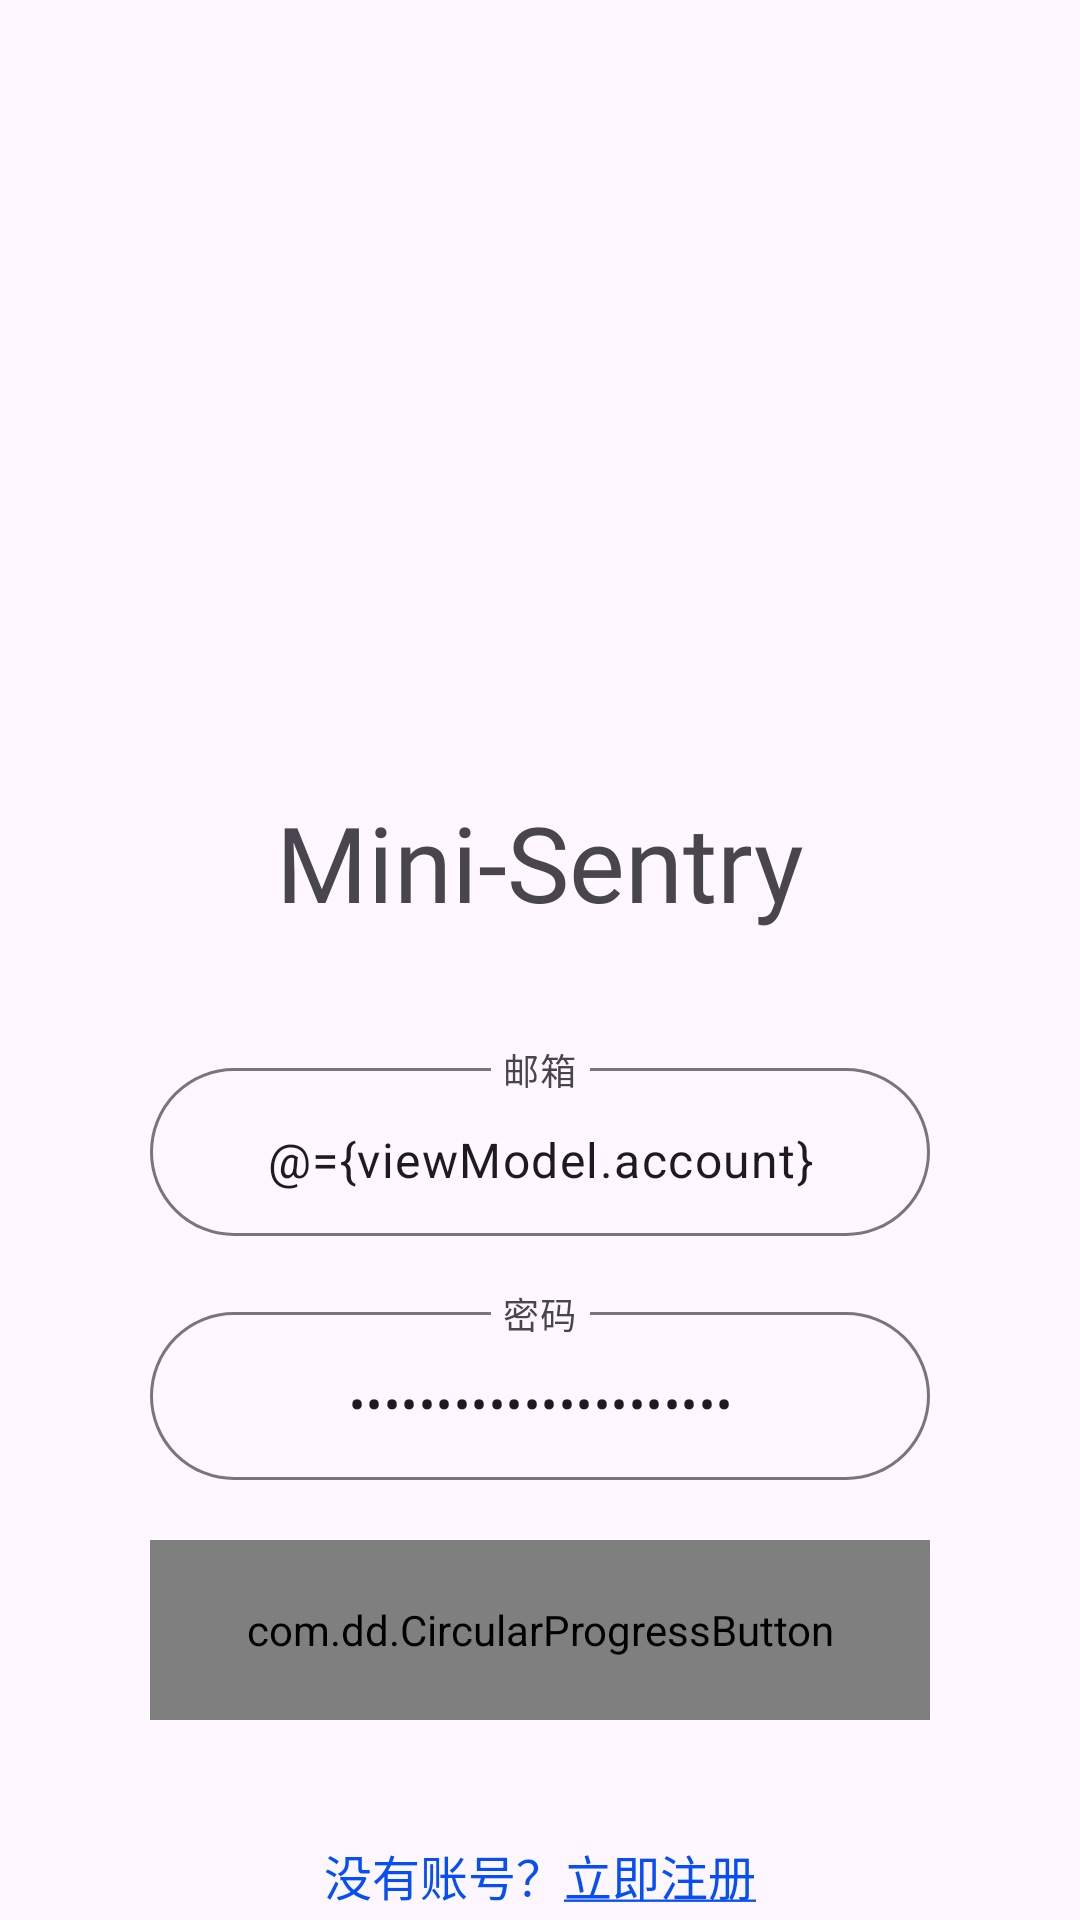

Reconstruct the res/layout file that produces this screen, plus the resources it refers to.
<!-- AndroidManifest.xml: application theme Theme.PMP -->
<!-- res/layout/login.xml -->
<?xml version="1.0" encoding="utf-8"?>
<layout
    xmlns:android="http://schemas.android.com/apk/res/android"
    xmlns:app="http://schemas.android.com/apk/res-auto"
    xmlns:tools="http://schemas.android.com/tools">

    <data>
        <variable
            name="viewModel"
            type="com.example.pmp.viewModel.account.LoginVM" />
    </data>

    <androidx.constraintlayout.widget.ConstraintLayout
        android:id="@+id/main"
        android:layout_width="match_parent"
        android:layout_height="match_parent">

        <ImageView
            android:id="@+id/imageView"
            android:layout_width="200dp"
            android:layout_height="200dp"
            android:layout_marginTop="64dp"
            android:src="@drawable/logo"
            app:layout_constraintEnd_toEndOf="parent"
            app:layout_constraintStart_toStartOf="parent"
            app:layout_constraintTop_toTopOf="parent" />

        <TextView
            android:id="@+id/textView"
            android:layout_width="wrap_content"
            android:layout_height="wrap_content"
            android:fontFamily="@font/alibaba_sans_heavy_italic"
            android:text="Mini-Sentry"
            android:textSize="35sp"
            app:layout_constraintEnd_toEndOf="parent"
            app:layout_constraintStart_toStartOf="parent"
            app:layout_constraintTop_toBottomOf="@+id/imageView" />

            <androidx.constraintlayout.widget.ConstraintLayout
                android:layout_width="300dp"
                android:layout_height="350dp"
                android:layout_marginTop="20dp"
                app:cardBackgroundColor="@color/white"
                app:layout_constraintEnd_toEndOf="parent"
                app:layout_constraintStart_toStartOf="parent"
                app:layout_constraintTop_toBottomOf="@+id/textView">

                <com.google.android.material.textfield.TextInputLayout
                    android:id="@+id/login_account_layout"
                    android:layout_width="match_parent"
                    android:layout_height="wrap_content"
                    android:layout_marginTop="20dp"
                    android:layout_marginStart="20dp"
                    android:layout_marginEnd="20dp"
                    app:layout_constraintEnd_toEndOf="parent"
                    app:layout_constraintStart_toStartOf="parent"
                    app:layout_constraintTop_toTopOf="parent"
                    app:boxCornerRadiusBottomEnd="30dp"
                    app:boxCornerRadiusBottomStart="30dp"
                    app:boxCornerRadiusTopEnd="30dp"
                    app:boxCornerRadiusTopStart="30dp">

                    <com.google.android.material.textfield.TextInputEditText
                        android:id="@+id/login_account"
                        android:layout_width="match_parent"
                        android:layout_height="wrap_content"
                        android:gravity="center"
                        android:hint="邮箱"
                        android:text="@={viewModel.account}"
                        android:minHeight="56dp"
                        android:paddingTop="17dp"
                        android:paddingBottom="12dp"
                        />

                </com.google.android.material.textfield.TextInputLayout>

                <com.google.android.material.textfield.TextInputLayout
                    android:id="@+id/login_password_layout"
                    android:layout_width="match_parent"
                    android:layout_height="wrap_content"
                    android:layout_marginTop="20dp"
                    android:layout_marginStart="20dp"
                    android:layout_marginEnd="20dp"
                    app:layout_constraintEnd_toEndOf="parent"
                    app:layout_constraintStart_toStartOf="parent"
                    app:layout_constraintTop_toBottomOf="@+id/login_account_layout"
                    app:boxCornerRadiusBottomEnd="30dp"
                    app:boxCornerRadiusBottomStart="30dp"
                    app:boxCornerRadiusTopEnd="30dp"
                    app:boxCornerRadiusTopStart="30dp">

                    <com.google.android.material.textfield.TextInputEditText
                        android:id="@+id/login_password"
                        android:layout_width="match_parent"
                        android:layout_height="wrap_content"
                        android:gravity="center"
                        android:hint="密码"
                        android:inputType="textPassword"
                        android:text="@={viewModel.password}"
                        android:minHeight="56dp"
                        android:paddingTop="17dp"
                        android:paddingBottom="12dp"
                        />

                </com.google.android.material.textfield.TextInputLayout>

                <com.dd.CircularProgressButton
                    android:id="@+id/LoginProgressButton"
                    android:layout_width="match_parent"
                    android:layout_height="60dp"
                    android:text="登录"
                    android:textColor="@android:color/white"
                    android:textSize="24sp"
                    android:layout_marginStart="20dp"
                    android:layout_marginEnd="20dp"
                    android:layout_marginTop="20dp"
                    app:cpb_iconComplete="@drawable/correct"
                    app:cpb_iconError="@drawable/wrong"
                    app:cpb_selectorComplete="@drawable/success_state_selector"
                    app:cpb_selectorError="@drawable/failed_state_selector"
                    app:cpb_selectorIdle="@drawable/init_state_selector"
                    app:cpb_textIdle="登录"
                    app:cpb_cornerRadius="30dp"
                    app:layout_constraintEnd_toEndOf="parent"
                    app:layout_constraintStart_toStartOf="parent"
                    app:layout_constraintTop_toBottomOf="@id/login_password_layout"/>

                <TextView
                    android:id="@+id/register_entrance"
                    android:layout_width="wrap_content"
                    android:layout_height="wrap_content"
                    android:text="@string/register_prompt"
                    android:textColor="@color/blue_deeper"
                    android:textSize="16sp"
                    android:layout_marginTop="40dp"
                    app:layout_constraintEnd_toEndOf="parent"
                    app:layout_constraintStart_toStartOf="parent"
                    app:layout_constraintTop_toBottomOf="@+id/LoginProgressButton" />

                <TextView
                    android:id="@+id/forget_entrance"
                    android:layout_width="wrap_content"
                    android:layout_height="wrap_content"
                    android:text="@string/forget_prompt"
                    android:textColor="@color/blue_deeper"
                    android:textSize="16sp"
                    android:layout_marginTop="5dp"
                    app:layout_constraintEnd_toEndOf="parent"
                    app:layout_constraintStart_toStartOf="parent"
                    app:layout_constraintTop_toBottomOf="@+id/register_entrance"/>

            </androidx.constraintlayout.widget.ConstraintLayout>

    </androidx.constraintlayout.widget.ConstraintLayout>

</layout>
<!-- resources referenced by this layout -->
<resources>
  <color name="blue_deeper">#064EF8</color>
  <color name="white">#FFFFFFFF</color>
  <string name="forget_prompt"><u>忘记密码</u></string>
  <string name="register_prompt">没有账号？<u>立即注册</u></string>
  <style name="Theme.PMP" parent="Base.Theme.PMP" />
  <style name="Base.Theme.PMP" parent="Theme.Material3.DayNight.NoActionBar">
          
          
      </style>
</resources>
